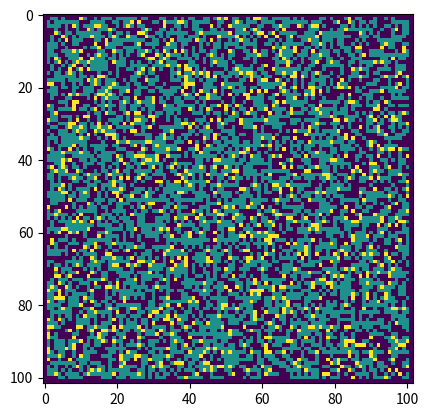

Generate this figure with matplotlib:
# -*- coding: utf-8 -*-
"""
Created on Fri Apr 24 13:50:26 2020

@author: lance
"""

# Python code to implement Conway's Game Of Life 
import argparse 
import numpy as np 
import matplotlib.pyplot as plt  
import matplotlib.animation as animation 
  
#set animation update interval
updateInterval = 50

#set simulation parameters
nMajority = 5000
nMinority = 1000
fracHappy = 0.3
gridSize = 100
  
class Agent:
    def __init__(self, r=1, i=0, j=0):
       self.race = r
       self.unhappy = False
       if (self.race==1):
           self.color = 0.5
       elif (self.race==2): 
           self.color = 1.0
       else:
           self.color = 0.0
       self.i = i
       self.j = j
           
def initAgents(a,nMajority,nMinority):
    for i in range(nMajority):
        a.append(Agent(1))
    for i in range(nMinority):
        a.append(Agent(2))
    return a

def placeAgents(agents,grid,gridSize,nMajority,nMinority):
    for k in range(nMajority+nMinority):
        i = np.random.randint(1,gridSize+1,1)
        j = np.random.randint(1,gridSize+1,1)
        while (grid[i,j] != 0):
            i = np.random.randint(1,gridSize+1,1)
            j = np.random.randint(1,gridSize+1,1)
        agents[k].i = i
        agents[k].j = j
        grid[i,j] = agents[k].color
    return [agents,grid]

def checkHappy(agents,grid,nMajority,nMinority,fracHappy):
    uha = []
    numberUnhappy = 0
    for k in range(nMajority+nMinority):
        nSame = 0
        nDifferent = 0
        i = agents[k].i
        j = agents[k].j
        for m in range(-1,2):
            for n in range(-1,2):
                if (grid[i+m,j+n]==agents[k].color):
                    nSame=nSame+1
                elif(grid[i+m,j+n]!=0.0):
                    nDifferent = nDifferent+1
        nSame = nSame - 1
        if(nSame+nDifferent == 0):
            agents[k].unhappy = False
        elif(fracHappy>=(((nSame)/(nSame+nDifferent)))):
            agents[k].unhappy = True
            numberUnhappy = numberUnhappy + 1
        else:
            agents[k].unhappy = False
    # print(numberUnhappy)
    return uha
                
def update(frameNum, img, grid, nMajority, nMinority, gridSize, agents): 
  
    # copy grid since we require 8 neighbors  
    # for calculation and we go line by line  
    newGrid = np.zeros([gridSize+2,gridSize+2]) 

    for k in range(nMajority+nMinority):
        if(agents[k].unhappy):
            i = np.random.randint(1,gridSize+1,1)
            j = np.random.randint(1,gridSize+1,1)
            while (grid[i,j] != 0):
                i = np.random.randint(1,gridSize+1,1)
                j = np.random.randint(1,gridSize+1,1)
        
            agents[k].i = i
            agents[k].j = j
        newGrid[agents[k].i,agents[k].j] = agents[k].color
        
    # check for unhappy agents
    checkHappy(agents,newGrid,nMajority,nMinority,fracHappy)
    # update data 
    img.set_data(newGrid) 
    grid[:] = newGrid[:] 
    return img, 
  
#initialize grid
grid = np.zeros([gridSize+2,gridSize+2])

agents = []
unhappyAgents = []

#instantiate agents
agents = initAgents(agents,nMajority,nMinority)

#place agents
[agents,grid]= placeAgents(agents,grid,gridSize,nMajority,nMinority)

#check for unhappy agents and collect them in an array
unhappyAgents = checkHappy(agents,grid,nMajority,nMinority,fracHappy)

np.random.randint(0,5,3)
           
# set up animation 
fig, ax = plt.subplots() 
img = ax.imshow(grid, interpolation='nearest') 
ani = animation.FuncAnimation(fig, update, fargs=(img, grid, nMajority, nMinority, gridSize, agents, ), 
                              frames = 10, 
                              interval=updateInterval, 
                              save_count=50) 
  
plt.show() 
